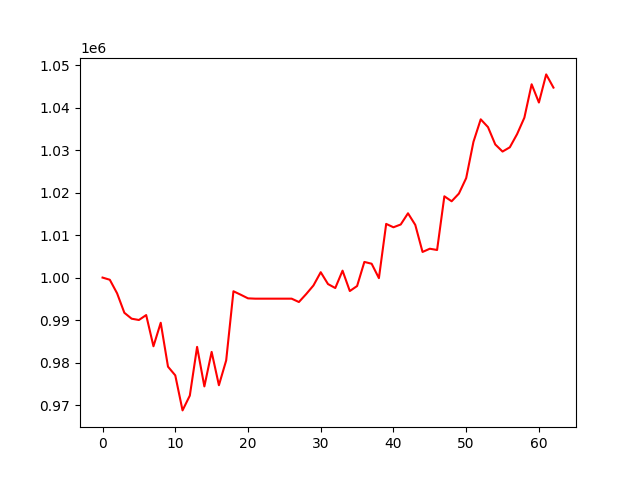

The file beside this chart, header and first rows:
, 0
0, 1000000
1, 999486
2, 996296
3, 991715
4, 990324
5, 990018
6, 991177
7, 983837
8, 989367
9, 979036
10, 976989
11, 968746
12, 972229
13, 983691
14, 974389
15, 982512
16, 974670
17, 980511
18, 996779
19, 995967
20, 995114
21, 995037
22, 995037
23, 995037
24, 995037
25, 995037
26, 995037
27, 994248
28, 996118
29, 998145
30, 1001264
31, 998474
32, 997540
33, 1001627
34, 996832
35, 998011
36, 1003681
37, 1003258
38, 999869
39, 1012629
40, 1011836
41, 1012493
42, 1015128
43, 1012398
44, 1006029
45, 1006789
46, 1006492
47, 1019124
48, 1017954
49, 1019769
50, 1023408
51, 1031942
52, 1037237
53, 1035401
54, 1031322
55, 1029654
56, 1030654
57, 1033757
58, 1037623
59, 1045482
... 3 more rows
